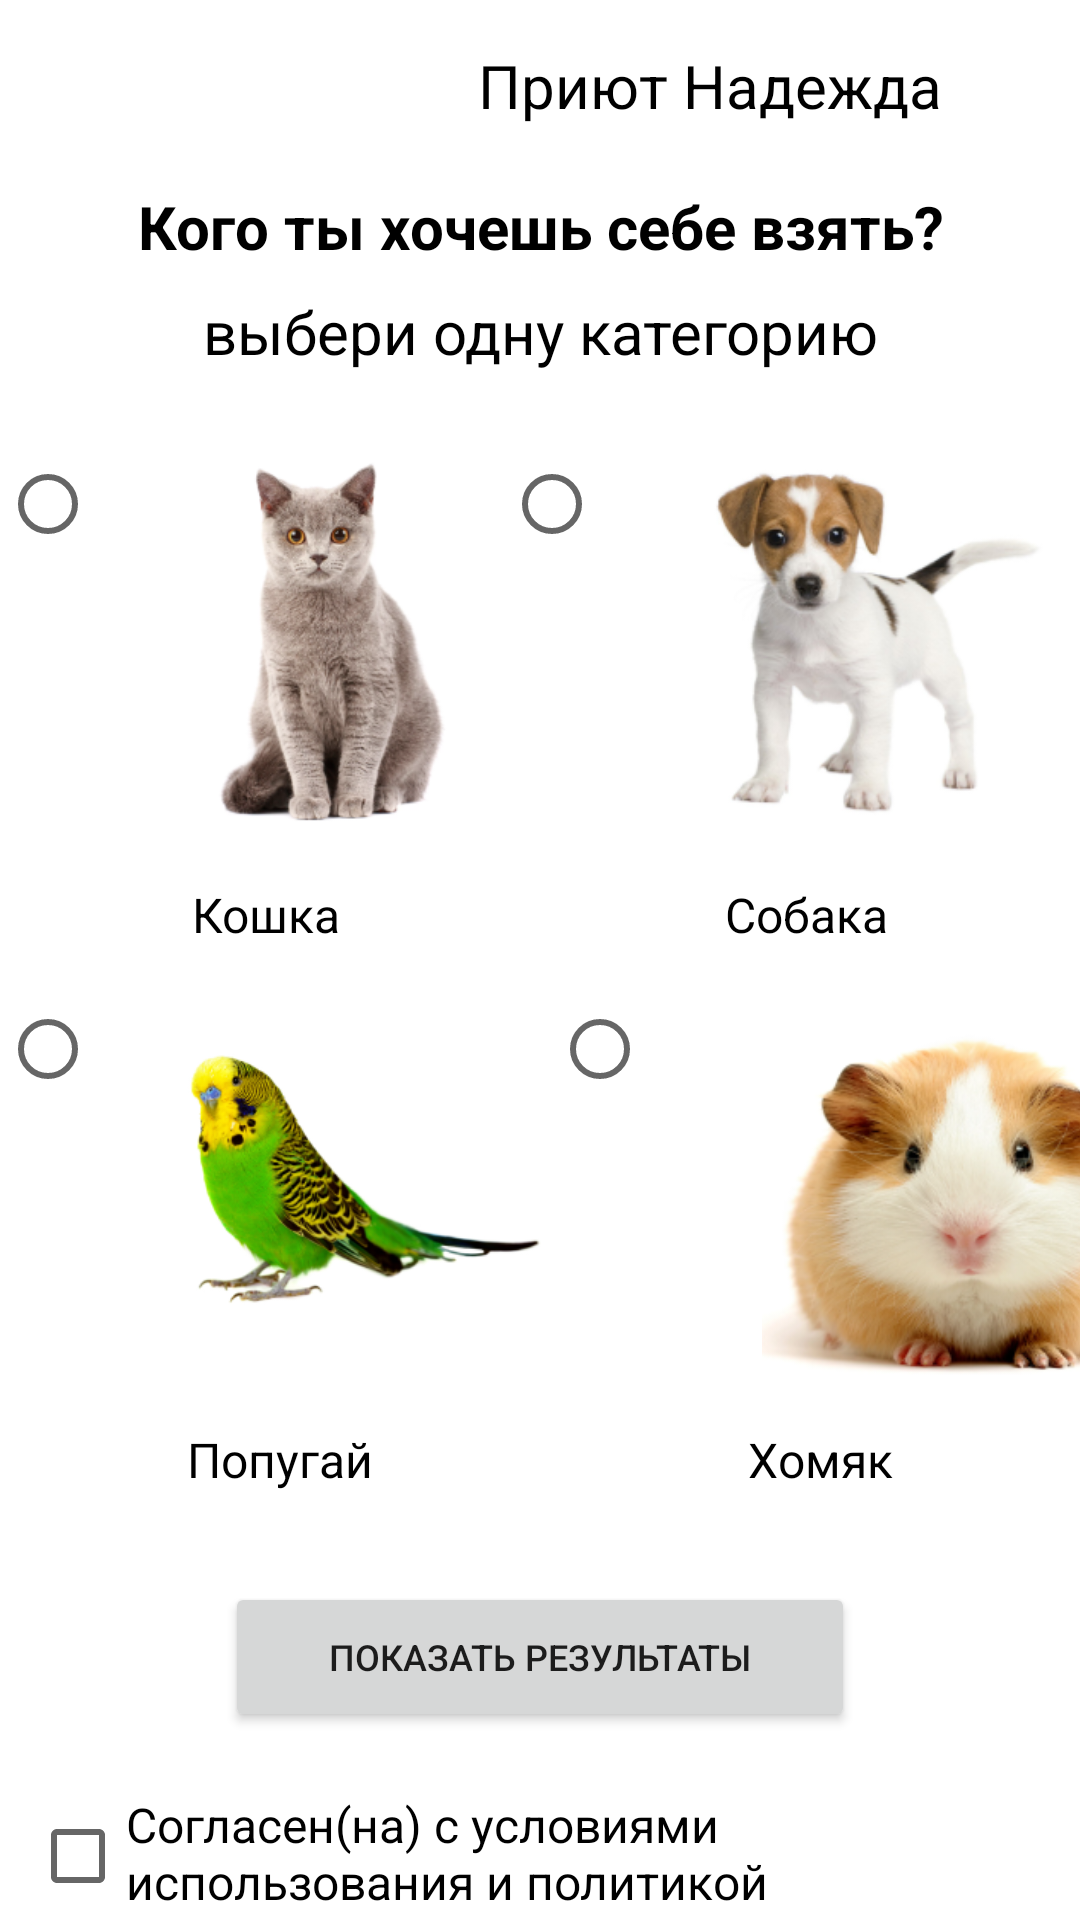

Write the Android layout XML for this screen, with the resource values it uses.
<!-- AndroidManifest.xml: application theme Theme.PR8PortnovMAPR21101 -->
<!-- res/layout/activity_pets.xml -->
<?xml version="1.0" encoding="utf-8"?>
<androidx.constraintlayout.widget.ConstraintLayout xmlns:android="http://schemas.android.com/apk/res/android"
    xmlns:app="http://schemas.android.com/apk/res-auto"
    xmlns:tools="http://schemas.android.com/tools"
    android:layout_width="match_parent"
    android:layout_height="match_parent"
    tools:context=".pets">

    <LinearLayout
        android:layout_width="match_parent"
        android:layout_height="match_parent"
        android:orientation="vertical"
        app:layout_constraintEnd_toEndOf="parent"
        app:layout_constraintStart_toStartOf="parent">

        <LinearLayout
            android:layout_marginTop="15dp"
            android:layout_marginHorizontal="10dp"
            android:layout_width="match_parent"
            android:layout_height="wrap_content"
            android:orientation="horizontal">

            <ImageButton
                android:id="@+id/menu"
                android:background="@color/white"
                android:layout_width="wrap_content"
                android:layout_height="match_parent"
                app:srcCompat="@drawable/baseline_menu_24" />

            <TextView
                android:id="@+id/textView"
                android:layout_width="match_parent"
                android:layout_height="match_parent"
                android:gravity="right|center"
                android:textColor="@color/black"
                android:layout_weight="1"
                android:textSize="20dp"
                android:layout_marginRight="36dp"
                android:text="Приют Надежда" />
        </LinearLayout>

        <TextView
            android:id="@+id/choise_n"
            android:layout_width="match_parent"
            android:layout_height="wrap_content"
            android:layout_marginTop="20dp"
            android:gravity="center"
            android:textColor="@color/black"
            android:text="Кого ты хочешь себе взять?"
            android:textSize="20dp"
            android:textStyle="bold" />

        <TextView
            android:id="@+id/kategory"
            android:layout_width="match_parent"
            android:layout_height="wrap_content"
            android:layout_marginTop="8dp"
            android:gravity="center"
            android:textColor="@color/black"
            android:text="выбери одну категорию"
            android:textSize="20dp" />

        <LinearLayout
            android:layout_width="match_parent"
            android:layout_height="wrap_content"
            android:layout_marginTop="20dp"
            android:orientation="horizontal">

            <RadioButton
                android:id="@+id/radioB_cat"
                android:layout_width="wrap_content"
                android:layout_height="wrap_content"
                android:text="" />

            <ImageView
                android:id="@+id/image_cat"
                android:layout_width="120dp"
                android:layout_height="140dp"
                app:srcCompat="@drawable/cat" />

            <RadioButton
                android:id="@+id/radioB_dog"
                android:layout_width="wrap_content"
                android:layout_height="wrap_content"

                android:text="" />

            <ImageView
                android:id="@+id/image_dog"
                android:layout_width="120dp"
                android:layout_height="140dp"
                android:layout_weight="6"
                android:layout_gravity="left"
                app:srcCompat="@drawable/dog" />

        </LinearLayout>

        <LinearLayout
            android:layout_width="match_parent"
            android:layout_height="wrap_content"
            android:layout_marginVertical="10dp"
            android:orientation="horizontal">

            <TextView
                android:id="@+id/cat"
                android:layout_width="wrap_content"
                android:layout_height="wrap_content"
                android:textColor="@color/black"
                android:layout_weight="1"
                android:gravity="center"
                android:text="Кошка"
                android:textSize="16dp" />

            <TextView
                android:id="@+id/dog"
                android:layout_width="wrap_content"
                android:layout_height="wrap_content"
                android:textColor="@color/black"
                android:layout_weight="1"
                android:gravity="center"
                android:textSize="16dp"
                android:text="Собака" />
        </LinearLayout>

        <LinearLayout
            android:layout_width="match_parent"
            android:layout_height="wrap_content"
            android:orientation="horizontal">

            <RadioButton
                android:id="@+id/radioB_parrot"
                android:layout_width="wrap_content"
                android:layout_height="wrap_content"
                android:text="" />

            <ImageView
                android:id="@+id/image_parrot"
                android:layout_width="136dp"
                android:layout_height="140dp"
                app:srcCompat="@drawable/popugai" />

            <RadioButton
                android:id="@+id/radioB_hamster"
                android:layout_width="wrap_content"
                android:layout_height="wrap_content"
                android:text="" />

            <ImageView
                android:id="@+id/image_hamster"
                android:layout_width="172dp"
                android:layout_height="140dp"
                app:srcCompat="@drawable/hamster" />
        </LinearLayout>

        <LinearLayout
            android:layout_width="match_parent"
            android:layout_height="wrap_content"
            android:layout_marginVertical="10dp"

            android:orientation="horizontal">

            <TextView
                android:id="@+id/parrot"
                android:layout_width="wrap_content"
                android:layout_height="wrap_content"
                android:layout_weight="1"
                android:textColor="@color/black"
                android:gravity="center"
                android:textSize="16dp"
                android:text="Попугай" />

            <TextView
                android:id="@+id/hamster"
                android:layout_width="wrap_content"
                android:layout_height="wrap_content"
                android:textColor="@color/black"
                android:layout_weight="1"
                android:textSize="16dp"
                android:gravity="center"
                android:text="Хомяк" />

        </LinearLayout>

        <LinearLayout
            android:layout_width="match_parent"
            android:layout_height="match_parent"
            android:orientation="vertical">

            <Button
                android:id="@+id/result"
                android:textSize="12dp"
                android:layout_width="210dp"
                android:layout_height="50dp"
                android:layout_gravity="center"
                android:layout_marginVertical="20dp"
                android:text="Показать результаты" />

            <CheckBox
                android:layout_marginHorizontal="10dp"
                android:id="@+id/checkBox"
                android:textSize="16dp"
                android:layout_width="match_parent"
                android:layout_height="wrap_content"
                android:text="Согласен(на) с условиями использования и политикой конфиденциальности" />

            <LinearLayout
                android:layout_width="match_parent"
                android:layout_height="match_parent"
                android:layout_marginLeft="190dp"
                android:layout_marginTop="20dp"

                android:orientation="horizontal">

                <ImageView
                    android:id="@+id/telegram"
                    android:layout_width="36dp"
                    android:layout_height="36dp"
                    android:layout_weight="1"
                    app:srcCompat="@drawable/teleg" />

                <ImageView
                    android:id="@+id/inst"
                    android:layout_width="36dp"
                    android:layout_height="36dp"
                    android:layout_weight="1"
                    app:srcCompat="@drawable/inst" />

                <ImageView
                    android:id="@+id/whats_up"
                    android:layout_width="36dp"
                    android:layout_height="36dp"
                    android:layout_weight="1"
                    app:srcCompat="@drawable/whats_up" />

                <ImageView
                    android:id="@+id/vk"
                    android:layout_width="36dp"
                    android:layout_height="36dp"
                    android:layout_weight="1"
                    app:srcCompat="@drawable/vk" />
            </LinearLayout>
        </LinearLayout>

    </LinearLayout>
</androidx.constraintlayout.widget.ConstraintLayout>
<!-- resources referenced by this layout -->
<resources>
  <color name="black">#FF000000</color>
  <color name="white">#FFFFFFFF</color>
  <!-- drawable cat: png bitmap (drawable, 68250 bytes) -->
  <!-- drawable dog: png bitmap (drawable, 50499 bytes) -->
  <!-- drawable hamster: png bitmap (drawable, 99383 bytes) -->
  <!-- drawable inst: png bitmap (drawable, 209698 bytes) -->
  <!-- drawable popugai: png bitmap (drawable, 47739 bytes) -->
  <!-- drawable teleg: png bitmap (drawable, 25419 bytes) -->
  <!-- drawable vk: png bitmap (drawable, 80037 bytes) -->
  <!-- drawable whats_up: png bitmap (drawable, 61708 bytes) -->
  <style name="Theme.PR8PortnovMAPR21101" parent="Theme.MaterialComponents.DayNight.NoActionBar">
          
          <item name="colorPrimary">@color/purple_500</item>
          <item name="colorPrimaryVariant">@color/purple_700</item>
          <item name="colorOnPrimary">@color/white</item>
          
          <item name="colorSecondary">@color/teal_200</item>
          <item name="colorSecondaryVariant">@color/teal_700</item>
          <item name="colorOnSecondary">@color/black</item>
          
          <item name="android:statusBarColor">?attr/colorPrimaryVariant</item>
          
      </style>
  <color name="purple_500">#50C0F3</color>
  <color name="purple_700">#FF3700B3</color>
  <color name="teal_200">#FF03DAC5</color>
  <color name="teal_700">#FF018786</color>
</resources>
